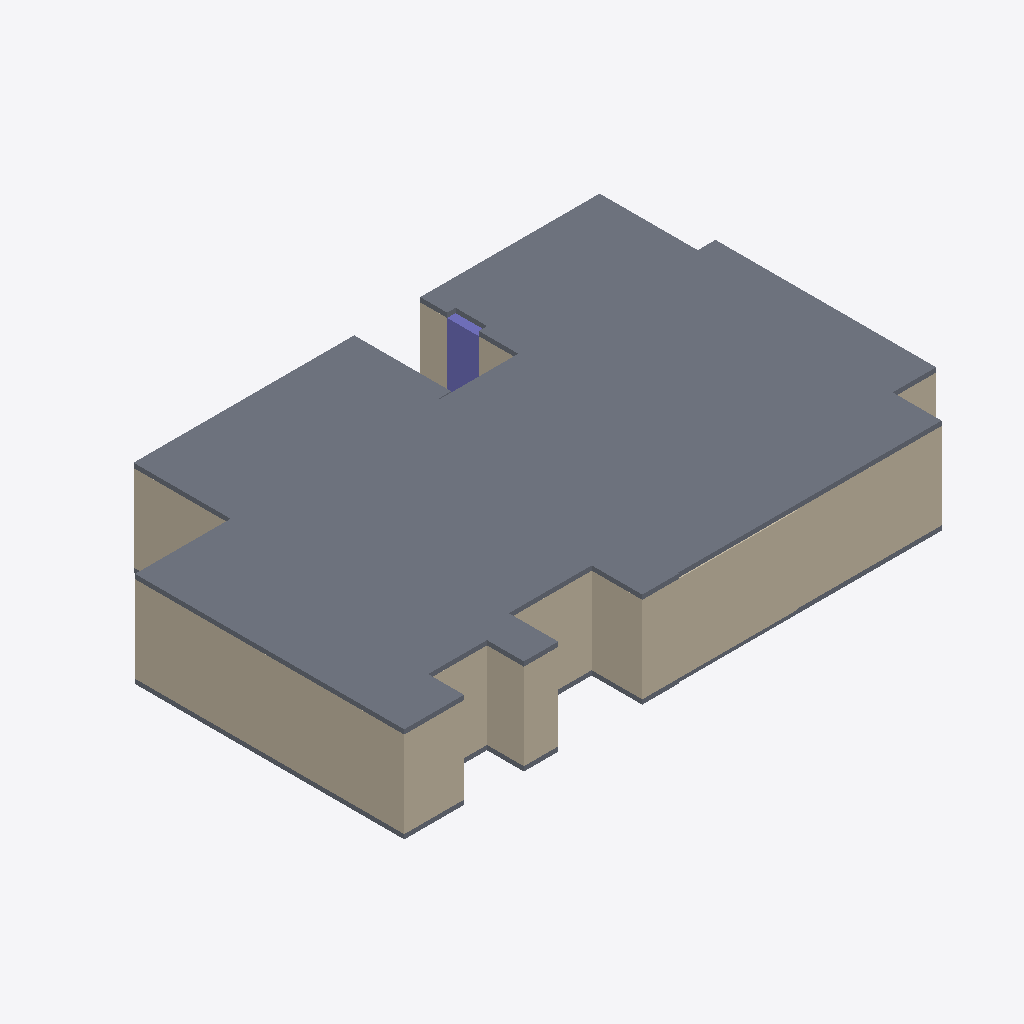
Isometric view of an IFC building model (IFC-SPF (STEP), schema IFC4, length unit millimetre), seen from the south-west, elements coloured by IFC class: 17 walls (beige), 2 slabs (grey), 1 column (violet).
Extent 25.3 m × 16.1 m × 4.2 m (x, y, z). Storeys (1): Default storey at 0.00 m. Elements (47): 36 IfcWall, 5 IfcWindow, 3 IfcDoor, 2 IfcSlab, 1 IfcColumn.

HEADER;
FILE_DESCRIPTION((''),'2;1');
FILE_NAME('','2021-08-31T00:43:13',(''),(''),'Processor version 5.1.0.0','Xbim.IO.MemoryModel','');
FILE_SCHEMA(('IFC4'));
ENDSEC;
DATA;
#1=IFCPROJECT('196s0iat16oeDXt80ujDWP',#2,'Model',$,$,$,$,(#19,#22),#7);
#23=IFCBUILDING('1YVBPnB_X9fQViQ9kc4ckt',#2,'Building',$,$,#24,$,$,.ELEMENT.,$,$,$);
#28=IFCBUILDINGSTOREY('2qugah2Wr5PRNZrN9b1JHa',#2,'Default storey',$,$,$,$,$,$,0.0);
#1509=IFCSLAB('3$4vNtfxj5quJnv3t8V8VF',#2,'',$,$,#24,#1510,$,$);
#723=IFCWALL('1dtM_VsNb7$977PYl4gB2v',#2,'Basic Wall:Wall-Ext_102Bwk-75Ins-100LBlk-12P:19',$,'Basic Wall:Wall-Ext_102Bwk-75Ins-100LBlk-12P:654321',#24,#724,'19',.NOTDEFINED.);
#816=IFCWALL('1wOA0d9CrBQBVs7dg08jmp',#2,'Basic Wall:Wall-Ext_102Bwk-75Ins-100LBlk-12P:22',$,'Basic Wall:Wall-Ext_102Bwk-75Ins-100LBlk-12P:654321',#24,#817,'22',.NOTDEFINED.);
#909=IFCWALL('0TLKjBoHHCJB7i7QnE0ufT',#2,'Basic Wall:Wall-Ext_102Bwk-75Ins-100LBlk-12P:25',$,'Basic Wall:Wall-Ext_102Bwk-75Ins-100LBlk-12P:654321',#24,#910,'25',.NOTDEFINED.);
#1250=IFCWALL('1vkB4gjfb1TAymVsHWmwpd',#2,'Basic Wall:Wall-Ext_102Bwk-75Ins-100LBlk-12P:36',$,'Basic Wall:Wall-Ext_102Bwk-75Ins-100LBlk-12P:654321',#24,#1251,'36',.NOTDEFINED.);
#1157=IFCWALL('2jha5AjGn9nOTgaKBM0A$b',#2,'Basic Wall:Wall-Ext_102Bwk-75Ins-100LBlk-12P:33',$,'Basic Wall:Wall-Ext_102Bwk-75Ins-100LBlk-12P:654321',#24,#1158,'33',.NOTDEFINED.);
#444=IFCWALL('2KU2d0HwL2qxsbvRvudrxo',#2,'Basic Wall:Wall-Ext_102Bwk-75Ins-100LBlk-12P:10',$,'Basic Wall:Wall-Ext_102Bwk-75Ins-100LBlk-12P:654321',#24,#445,'10',.NOTDEFINED.);
#940=IFCWALL('16bmWtnvr4_f$XbQnm9DP0',#2,'Basic Wall:Wall-Ext_102Bwk-75Ins-100LBlk-12P:26',$,'Basic Wall:Wall-Ext_102Bwk-75Ins-100LBlk-12P:654321',#24,#941,'26',.NOTDEFINED.);
#1462=IFCSLAB('3VQbJ5SQrDjeRa0YRwwsJd',#2,'',$,$,#24,#1463,$,$);
#847=IFCWALL('06ZhJ083X3BwniPErz97iu',#2,'Basic Wall:Wall-Ext_102Bwk-75Ins-100LBlk-12P:23',$,'Basic Wall:Wall-Ext_102Bwk-75Ins-100LBlk-12P:654321',#24,#848,'23',.NOTDEFINED.);
#971=IFCWALL('0384EXRSH5heDyH7izi3ar',#2,'Basic Wall:Wall-Ext_102Bwk-75Ins-100LBlk-12P:27',$,'Basic Wall:Wall-Ext_102Bwk-75Ins-100LBlk-12P:654321',#24,#972,'27',.NOTDEFINED.);
#1033=IFCWALL('3FYfzRISj3VfyJfGgbRyG6',#2,'Basic Wall:Wall-Ext_102Bwk-75Ins-100LBlk-12P:29',$,'Basic Wall:Wall-Ext_102Bwk-75Ins-100LBlk-12P:654321',#24,#1034,'29',.NOTDEFINED.);
#36=IFCCOLUMN('2ywIY8mxb39QTIsQrqiExb',#2,'',$,$,#24,#37,$,$);
#630=IFCWALL('3yuIe7xU5EquOoyxfRQaeb',#2,'Basic Wall:Wall-Ext_102Bwk-75Ins-100LBlk-12P:16',$,'Basic Wall:Wall-Ext_102Bwk-75Ins-100LBlk-12P:654321',#24,#631,'16',.NOTDEFINED.);
#878=IFCWALL('1L5k8MO3bFHAQW0CmXcJeM',#2,'Basic Wall:Wall-Ext_102Bwk-75Ins-100LBlk-12P:24',$,'Basic Wall:Wall-Ext_102Bwk-75Ins-100LBlk-12P:654321',#24,#879,'24',.NOTDEFINED.);
#506=IFCWALL('0kh5AjGKvFCxDYahZWWUmL',#2,'Basic Wall:Wall-Ext_102Bwk-75Ins-100LBlk-12P:12',$,'Basic Wall:Wall-Ext_102Bwk-75Ins-100LBlk-12P:654321',#24,#507,'12',.NOTDEFINED.);
#1219=IFCWALL('1EOZOcD3n0jgZElgz0yzl$',#2,'Basic Wall:Wall-Ext_102Bwk-75Ins-100LBlk-12P:35',$,'Basic Wall:Wall-Ext_102Bwk-75Ins-100LBlk-12P:654321',#24,#1220,'35',.NOTDEFINED.);
#351=IFCWALL('2CJcZoJv15h8A1xAg8GunC',#2,'Basic Wall:Wall-Ext_102Bwk-75Ins-100LBlk-12P:7',$,'Basic Wall:Wall-Ext_102Bwk-75Ins-100LBlk-12P:654321',#24,#352,'7',.NOTDEFINED.);
#537=IFCWALL('02c8IjjKv8sOv6JFLoqHxW',#2,'Basic Wall:Wall-Ext_102Bwk-75Ins-100LBlk-12P:13',$,'Basic Wall:Wall-Ext_102Bwk-75Ins-100LBlk-12P:654321',#24,#538,'13',.NOTDEFINED.);
#320=IFCWALL('25WQD_tp91ZvlyNzLyezes',#2,'Basic Wall:Wall-Ext_102Bwk-75Ins-100LBlk-12P:6',$,'Basic Wall:Wall-Ext_102Bwk-75Ins-100LBlk-12P:654321',#24,#321,'6',.NOTDEFINED.);
ENDSEC;